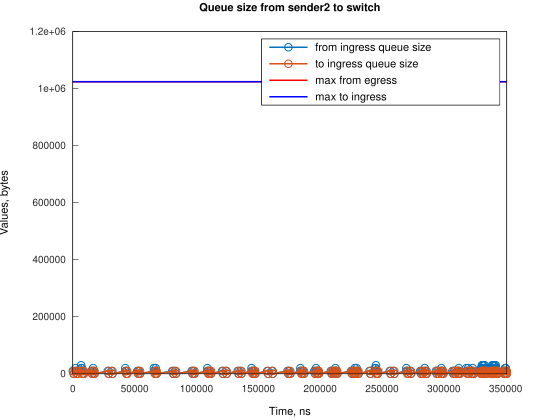

Source data for this figure (header and first rows):
Time, from_ingress_queue_size, to_ingress_queue_size
0, 10000, nan
745.1, 0, 10000
747.1, 0, 0
2241, 10000, 0
2242, 20000, 0
2986, 10000, 10000
2987, 10000, 0
3731, 0, 10000
3737, 0, 0
6710, 10000, 0
6711, 20000, 0
6724, 30000, 0
7455, 20000, 10000
7458, 20000, 0
8200, 10000, 10000
8203, 10000, 0
8945, 0, 10000
8947, 0, 0
14906, 10000, 0
15651, 0, 10000
15653, 0, 0
16067, 10000, 0
16394, 20000, 0
16812, 10000, 0
17557, 0, 10000
17561, 0, 0
28317, 10000, 0
29062, 0, 10000
29064, 0, 0
31297, 10000, 0
32042, 0, 10000
32047, 0, 0
42472, 10000, 0
42474, 20000, 0
43218, 10000, 10000
43220, 10000, 0
43963, 0, 10000
43966, 0, 0
52158, 10000, 0
52903, 0, 10000
52906, 0, 0
53647, 10000, 0
54392, 0, 10000
54396, 0, 0
65569, 10000, 0
65570, 20000, 0
66314, 10000, 10000
66317, 10000, 0
67058, 20000, 0
67059, 10000, 10000
67061, 10000, 0
67804, 0, 10000
67806, 0, 0
80470, 10000, 0
81216, 0, 10000
81218, 0, 0
82706, 10000, 0
83451, 0, 10000
83456, 0, 0
96119, 10000, 0
... 238 more rows
